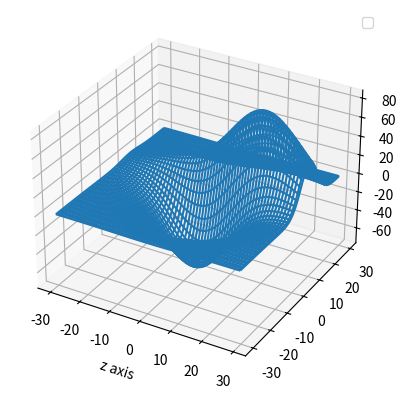

Here is the Python script that generated this plot:
#Code to visualize wireframe in 3d
#By Samson Oni
from mpl_toolkits.mplot3d import axes3d
import matplotlib.pyplot as plt
import numpy as np

figure = plt.figure()
axis = figure.add_subplot(111, projection = '3d')

x,y,z = axes3d.get_test_data()
axis.plot_wireframe(x,y,z, rstride=2,cstride=2)

axis.set_xlabel('x axis')
axis.set_xlabel('y axis')
axis.set_xlabel('z axis')
plt.legend()
plt.show()